Run: headless pygame with SDL's dummy video driver; simulated clock (each Clock.tick advances the game by its frame time, no real sleeping); random seed 0; keys injected as events and as key.get_pressed() state; no mouse input.
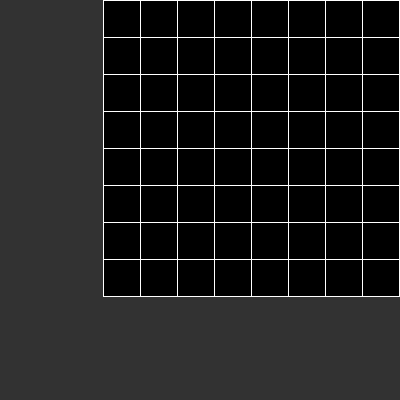
Frame 1 of 4 · flips 1–60 · no input
Frame 2 of 4 · flips 61–180 · tapped SPACE, RETURN · held RIGHT (→), D · screen unchanged from frame 1, image omitted
Frame 3 of 4 · flips 181–300 · held DOWN (↓), S · screen unchanged from frame 2, image omitted
Frame 4 of 4 · flips 301–420 · held LEFT (←), A, UP (↑), W · screen unchanged from frame 3, image omitted

The pygame program that drew these frames:

import pygame
import sys

# Inicializar Pygame
pygame.init()

# Configuración de la ventana
size = 400  # Tamaño total de la ventana
border_width = 103  # Ancho del área para botones en el lado izquierdo
border_height = 103  # Altura del área para botones en la parte inferior
screen = pygame.display.set_mode((size, size))
pygame.display.set_caption("Cuadrícula con Botones")

# Tamaño del tablero
rows = 8
cols = 8
# Ajustar tamaño de los cuadrados
square_size = (size - border_width) // cols  # Tamaño de cada cuadrado

# Función para dibujar la cuadrícula
def draw_grid():
    for row in range(rows + 1):
        pygame.draw.line(screen, (255, 255, 255), (border_width, row * square_size), (size, row * square_size))
    for col in range(cols + 1):
        pygame.draw.line(screen, (255, 255, 255), (border_width + col * square_size, 0), (border_width + col * square_size, size - border_height))

# Bucle principal
while True:
    for event in pygame.event.get():
        if event.type == pygame.QUIT:
            pygame.quit()
            sys.exit()

    screen.fill((0, 0, 0))  # Limpiar la pantalla con negro
    draw_grid()  # Dibujar la cuadrícula
    
    # Dibujar el área para botones en el lado izquierdo
    pygame.draw.rect(screen, (50, 50, 50), (0, 0, border_width, size))  # Área de botones
    # Dibujar el área para botones en la parte inferior
    pygame.draw.rect(screen, (50, 50, 50), (0, size - border_height, size, border_height))  # Área de botones inferior
    
    pygame.display.flip()  # Actualizar la pantalla
